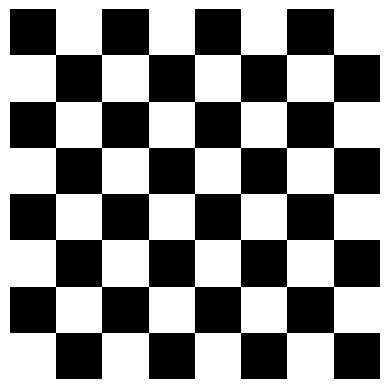

This chart was generated by the following Python code:
import numpy as np
import matplotlib.pyplot as plt

board = np.zeros((8, 8), dtype=int)

board[1::2, ::2] = 1
board[::2, 1::2] = 1

for i in board:
    print(*i)

board[::2, 1::2] = 1
board[1::2, ::2] = 1

fig, ax = plt.subplots()
ax.imshow(board, cmap='binary')

ax.set_xlim([-0.5, 7.5])
ax.set_ylim([-0.5, 7.5])

ax.set_axis_off()

plt.show()
